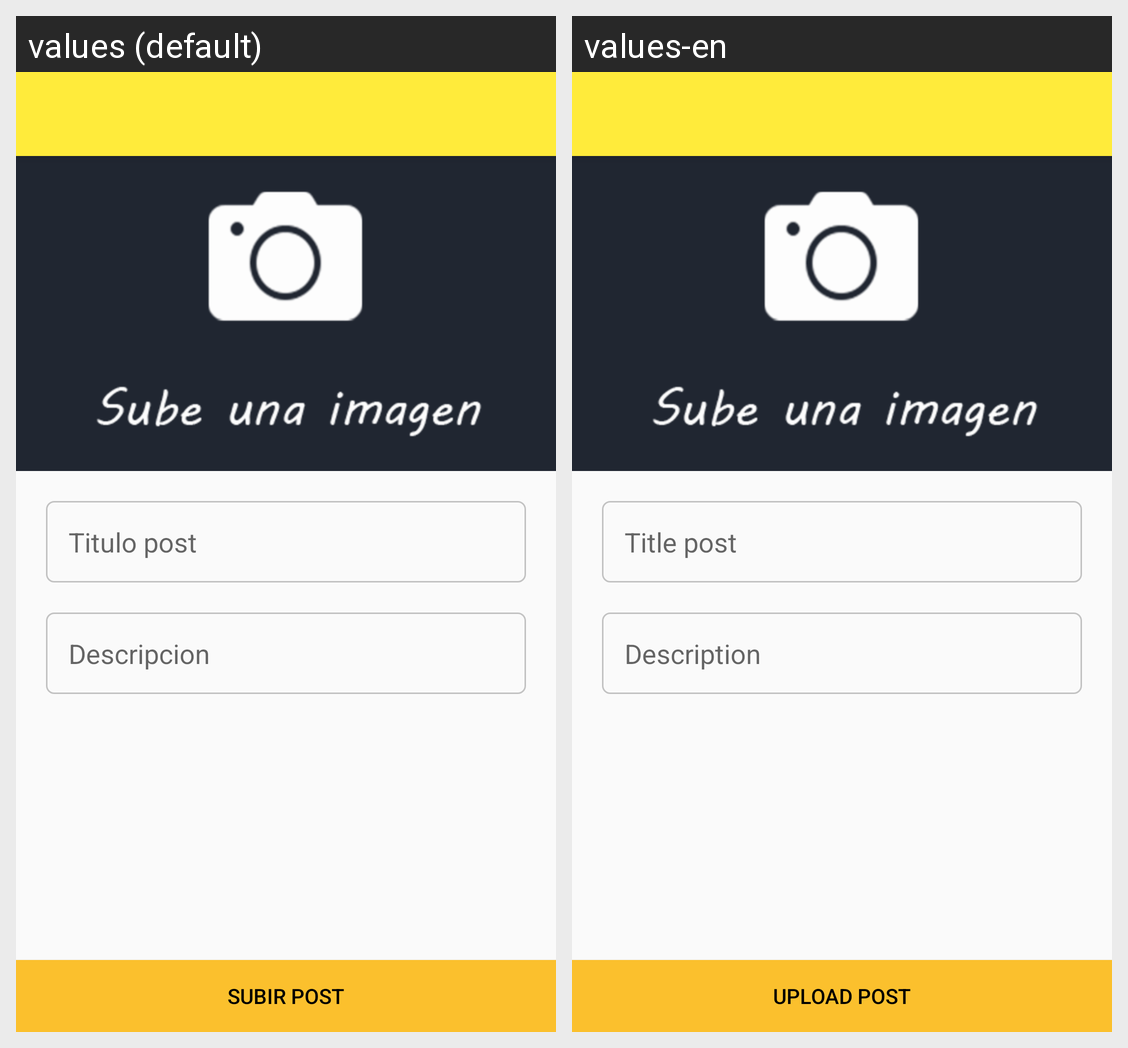

Translations of the strings shown on this Android screen, per locale in the grid:
Android screen res/layout/activity_post.xml rendered under 2 locales, left to right: values (default), values-en. Device: Nexus 5 (rendered at 1080×1920; each locale shown at half size, 540×960, under a caption strip naming it); theme AppTheme.
Strings drawn on this screen, with the default value and each locale's value (text and hints the layout hard-codes, and strings that could not be matched under every locale, appear in the picture but are not listed):

title_post_text
  values: Titulo post
  values-en: Title post

post_description_text
  values: Descripcion
  values-en: Description

upload_post_text
  values: Subir post
  values-en: Upload post
